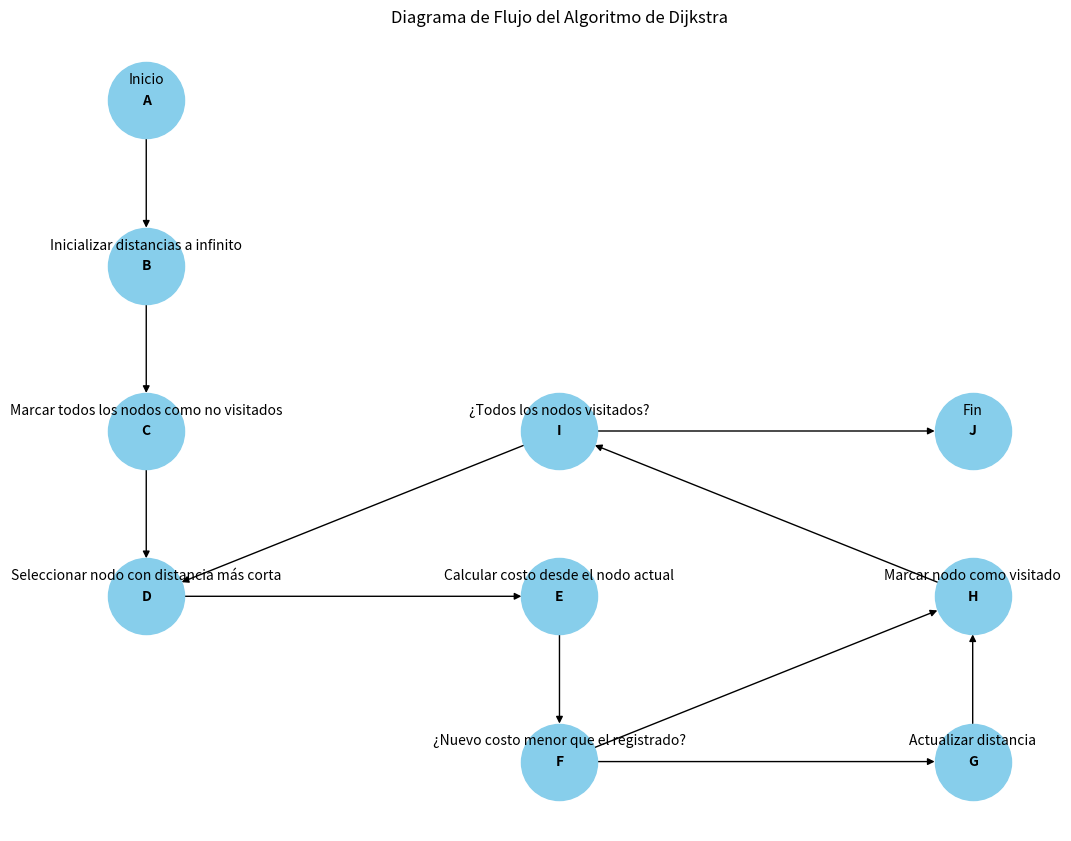

Recreate this plot in Python.
import matplotlib.pyplot as plt
import networkx as nx

# Crear un grafo dirigido
G = nx.DiGraph()

# Añadir nodos con sus respectivas descripciones
G.add_node('A', label='Inicio')
G.add_node('B', label='Inicializar distancias a infinito')
G.add_node('C', label='Marcar todos los nodos como no visitados')
G.add_node('D', label='Seleccionar nodo con distancia más corta')
G.add_node('E', label='Calcular costo desde el nodo actual')
G.add_node('F', label='¿Nuevo costo menor que el registrado?')
G.add_node('G', label='Actualizar distancia')
G.add_node('H', label='Marcar nodo como visitado')
G.add_node('I', label='¿Todos los nodos visitados?')
G.add_node('J', label='Fin')

# Añadir aristas (transiciones entre pasos)
G.add_edges_from([
    ('A', 'B'),
    ('B', 'C'),
    ('C', 'D'),
    ('D', 'E'),
    ('E', 'F'),
    ('F', 'G'),
    ('F', 'H'),
    ('G', 'H'),
    ('H', 'I'),
    ('I', 'D'),
    ('I', 'J'),
])

# Definir las posiciones de los nodos (para visualización)
pos = {
    'A': (0, 0),
    'B': (0, -1),
    'C': (0, -2),
    'D': (0, -3),
    'E': (1, -3),
    'F': (1, -4),
    'G': (2, -4),
    'H': (2, -3),
    'I': (1, -2),
    'J': (2, -2),
}

# Dibujar el grafo
plt.figure(figsize=(10, 8))
nx.draw(G, pos, with_labels=True, node_size=3000, node_color='skyblue', font_size=10, font_weight='bold', arrows=True)

# Etiquetas de los nodos
labels = nx.get_node_attributes(G, 'label')
label_pos = {k: (v[0], v[1] + 0.1) for k, v in pos.items()}  # Ajustamos la posición de las etiquetas
for node, label in labels.items():
    plt.text(label_pos[node][0], label_pos[node][1], label, horizontalalignment='center', fontsize=10)

# Mostrar el diagrama
plt.title("Diagrama de Flujo del Algoritmo de Dijkstra")
plt.show()
